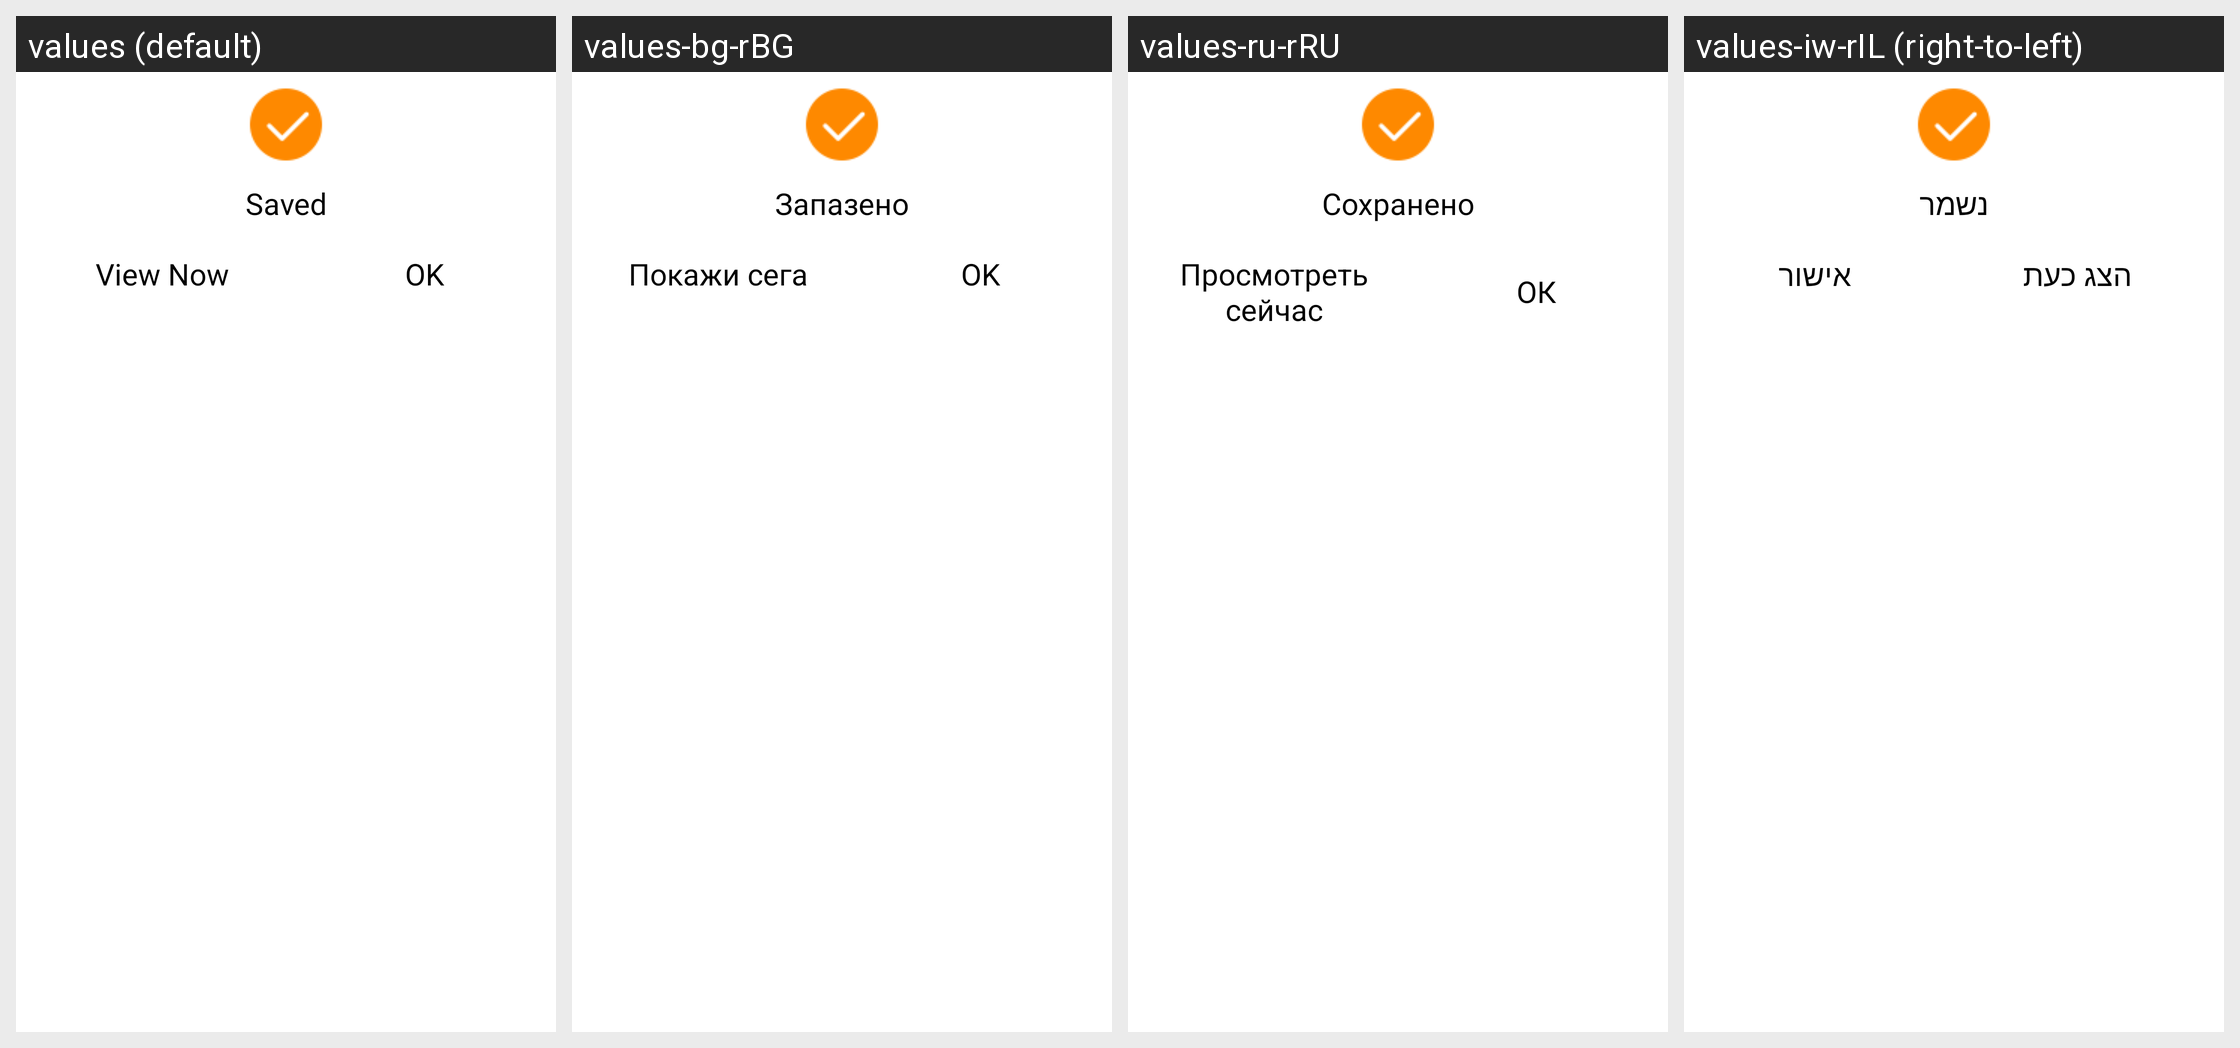

The same Android screen rendered under several of its app's locales, left to right. List the strings drawn on it with the default value and each locale's translation.
Android screen res/layout/save_dialog_layout.xml rendered under 4 locales, left to right: values (default), values-bg-rBG, values-ru-rRU, values-iw-rIL (right-to-left). Device: Nexus 5 (rendered at 1080×1920; each locale shown at half size, 540×960, under a caption strip naming it); theme AppTheme.
Other locales in the repository, not shown: values-ar-rEG, values-cs-rCZ, values-da-rDK, values-de-rDE, values-el-rGR, values-en-rGB, values-es-rES, values-et-rEE, values-fi-rFI, values-fr-rFR, values-hr-rHR, values-hu-rHU, values-it-rIT, values-ja-rJP, values-ko-rKR, values-lt-rLT, values-lv-rLV, values-nb-rNO, values-nl-rNL, values-pl-rPL, values-pt-rBR, values-pt-rPT, values-ro-rRO, values-sk-rSK, values-sl-rSI, values-sr-rRS, values-sv-rSE, values-tr-rTR, values-uk-rUA, values-zh-rCN, values-zh-rHK, values-zh-rTW.
Strings drawn on this screen, with the default value and each locale's value (text and hints the layout hard-codes, and strings that could not be matched under every locale, appear in the picture but are not listed):

Saved
  values: Saved
  values-bg-rBG: Запазено
  values-ru-rRU: Сохранено
  values-iw-rIL: נשמר

View
  values: View Now
  values-bg-rBG: Покажи сега
  values-ru-rRU: Просмотреть сейчас
  values-iw-rIL: הצג כעת

OK
  values: OK
  values-bg-rBG: OK
  values-ru-rRU: ОК
  values-iw-rIL: אישור
